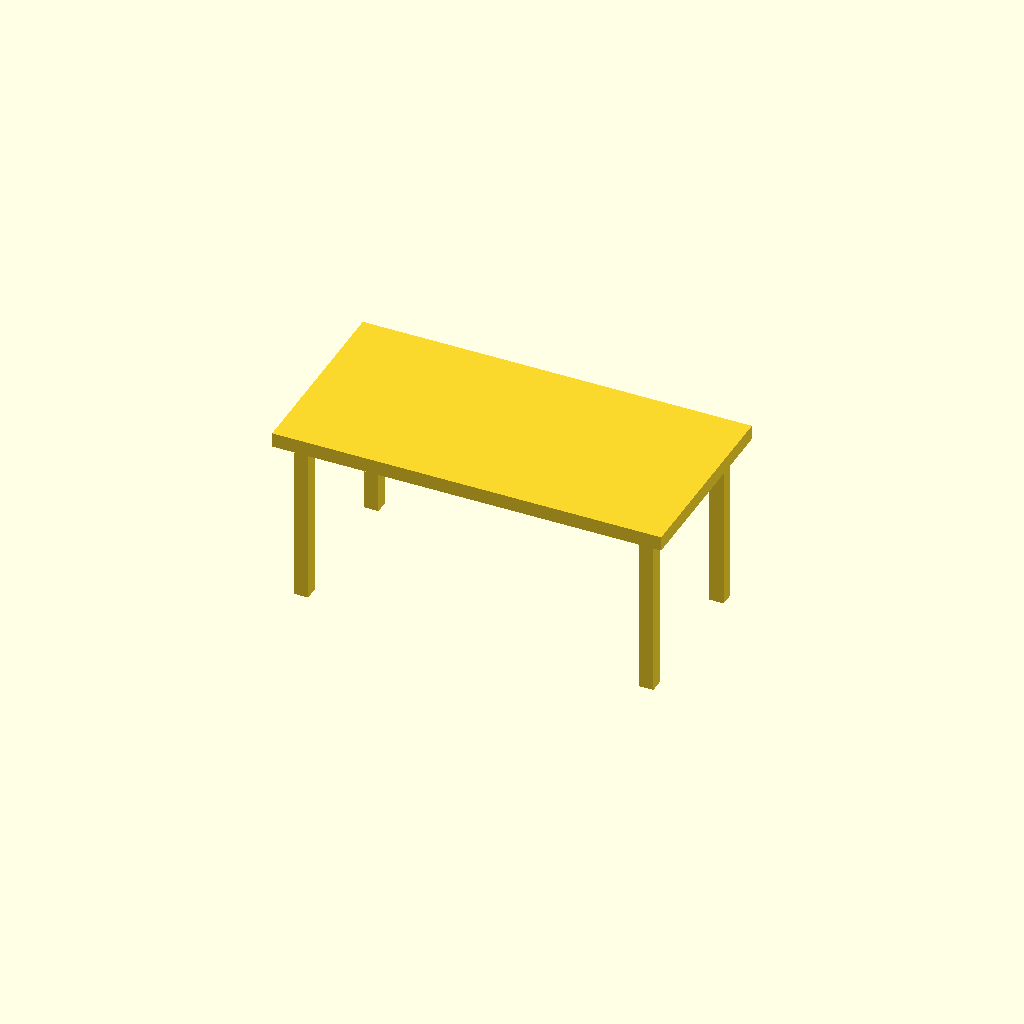
Cell 1: the model at its default parameters.
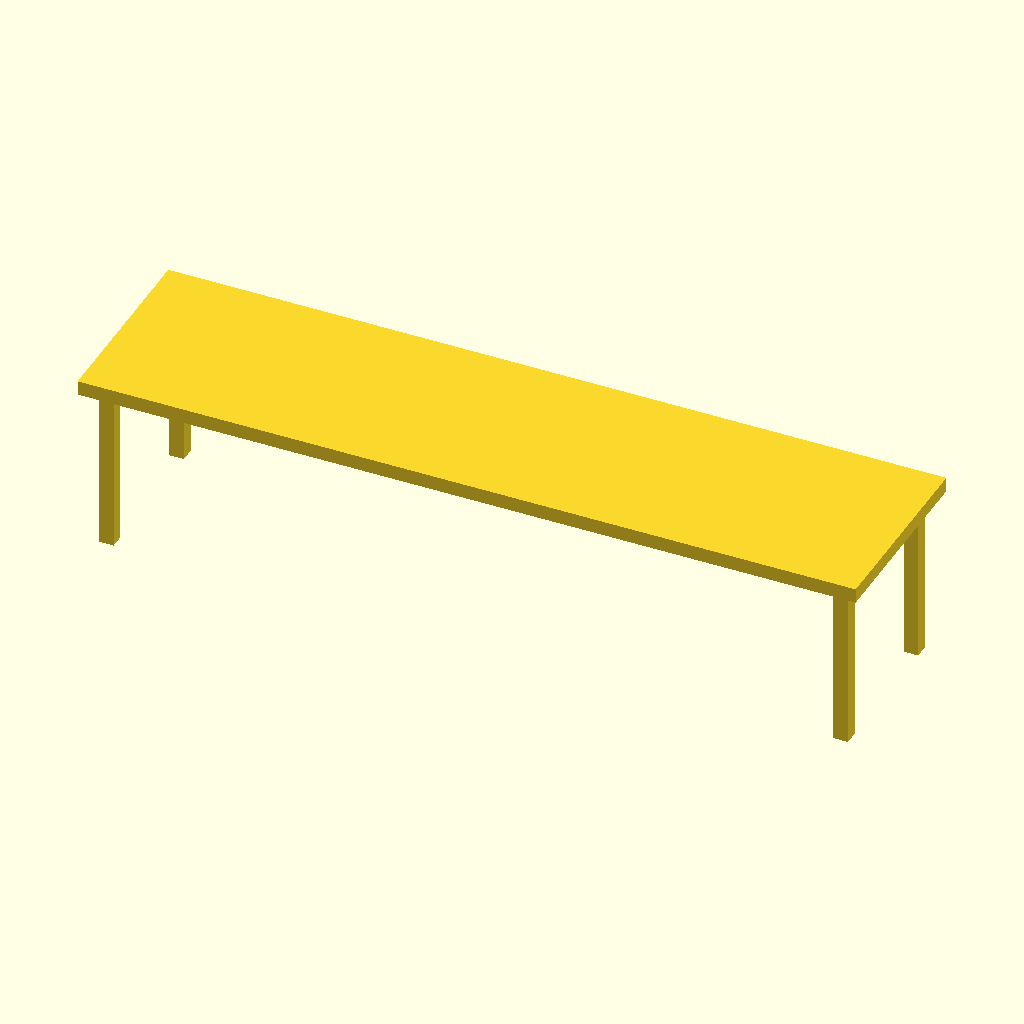
Cell 2 — top_w set to 3200, the other parameters unchanged.
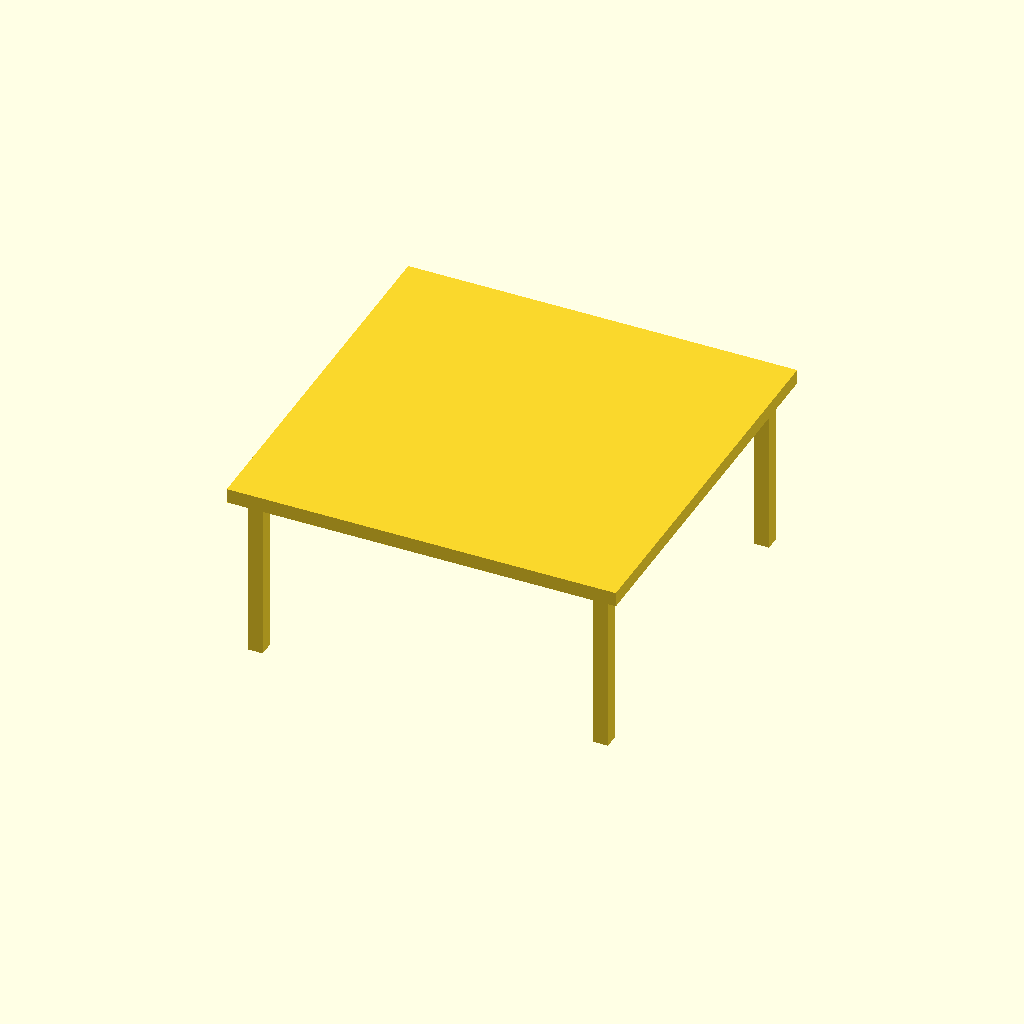
Cell 3: top_d = 1600 (everything else at default).
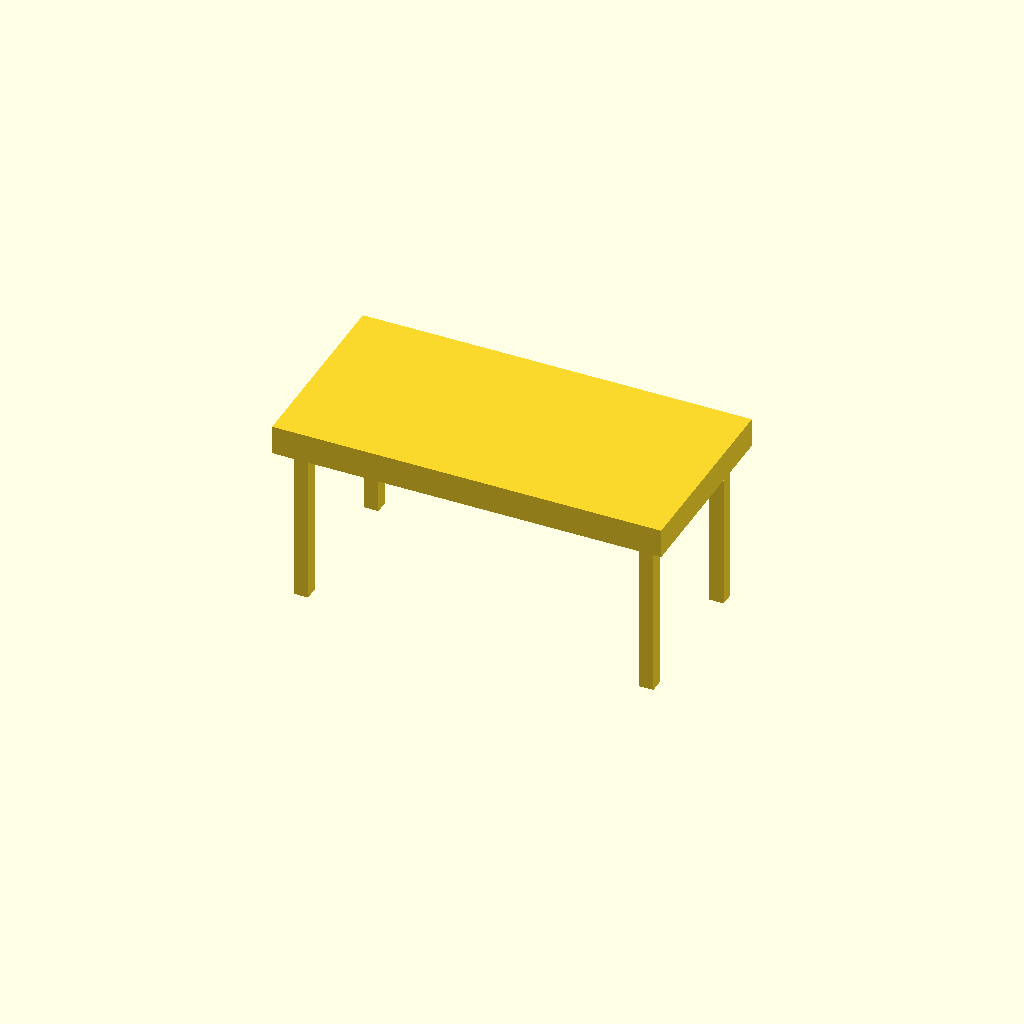
Cell 4 — top_t set to 120, the other parameters unchanged.
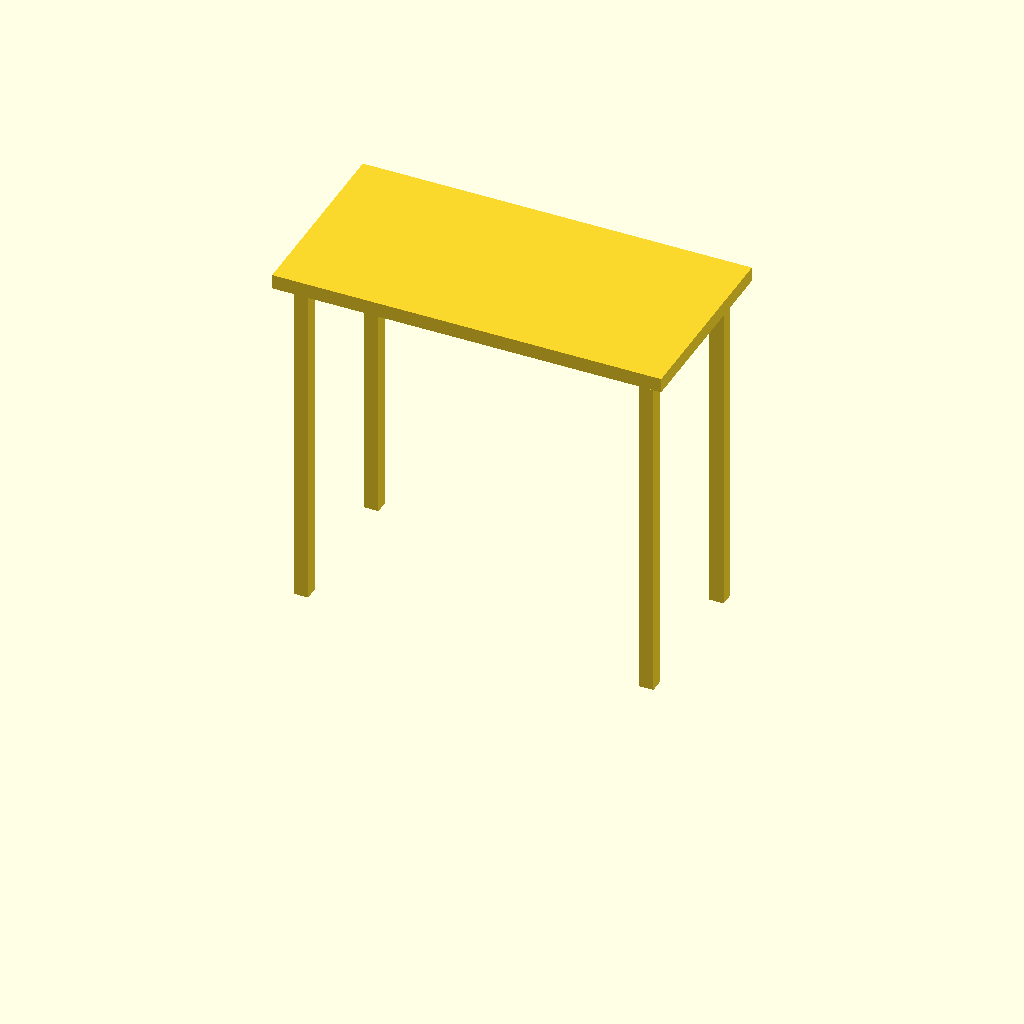
Cell 5: height = 1440 (everything else at default).
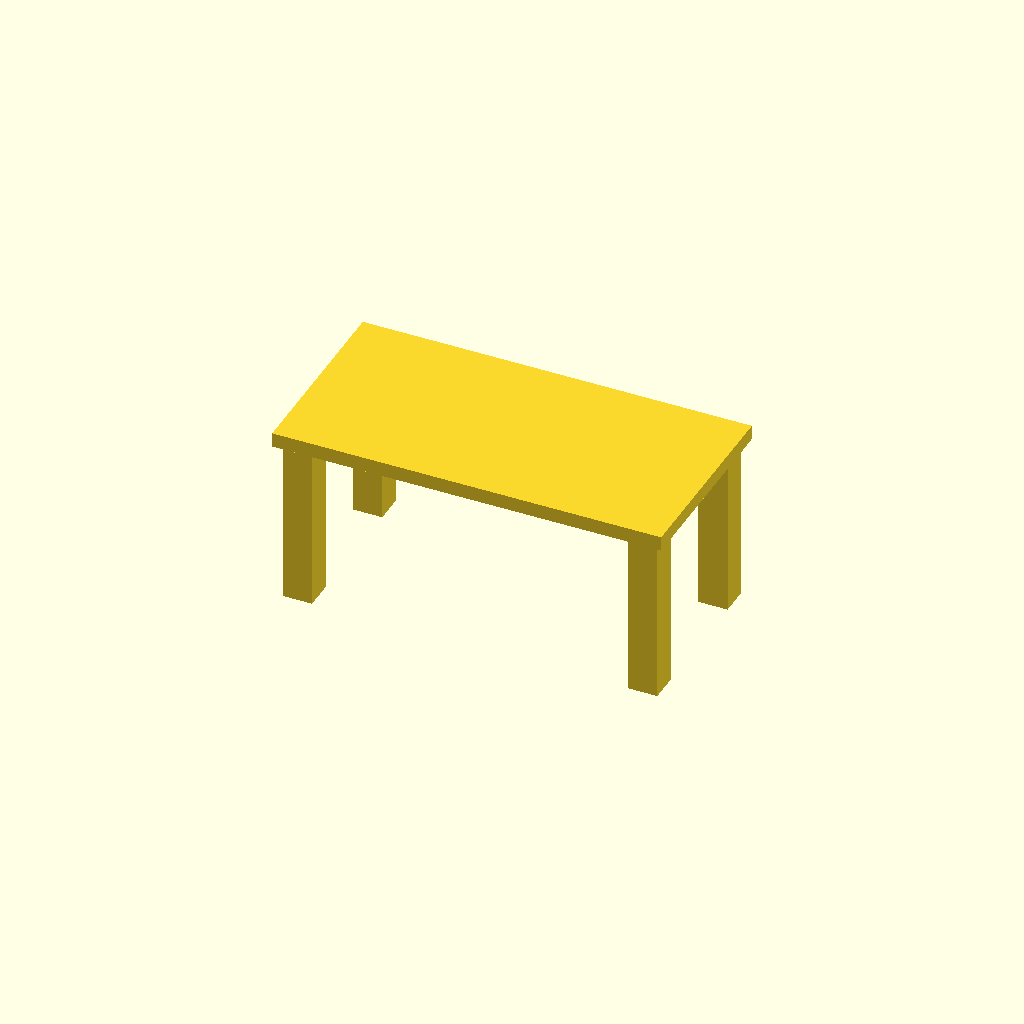
Cell 6: the same model with leg = 120.
All cells are drawn from one camera (rotation 55°, 0°, 25°, orthographic, colour scheme Cornfield), so only the parameter changes between them.
Source of the model, design/desk.scad:
// Proportion sketch for the workstation desk.
// Transcribed to DESK in src/components/process/scene/layout.ts.

top_w   = 1600;  // mm
top_d   =  800;
top_t   =   60;
height  =  720;
leg     =   60;
inset   =   90;  // leg inset from each corner

module desk_top() {
  translate([0, 0, height]) cube([top_w, top_d, top_t], center = true);
}

module desk_legs() {
  for (sx = [-1, 1], sy = [-1, 1])
    translate([sx * (top_w / 2 - inset), sy * (top_d / 2 - inset), height / 2])
      cube([leg, leg, height], center = true);
}

module desk() { desk_top(); desk_legs(); }

desk();
Customizer parameters (derived from the source; name, type, default, range or options):
top_w: number, default 1600
top_d: number, default 800
top_t: number, default 60
height: number, default 720
leg: number, default 60
inset: number, default 90
